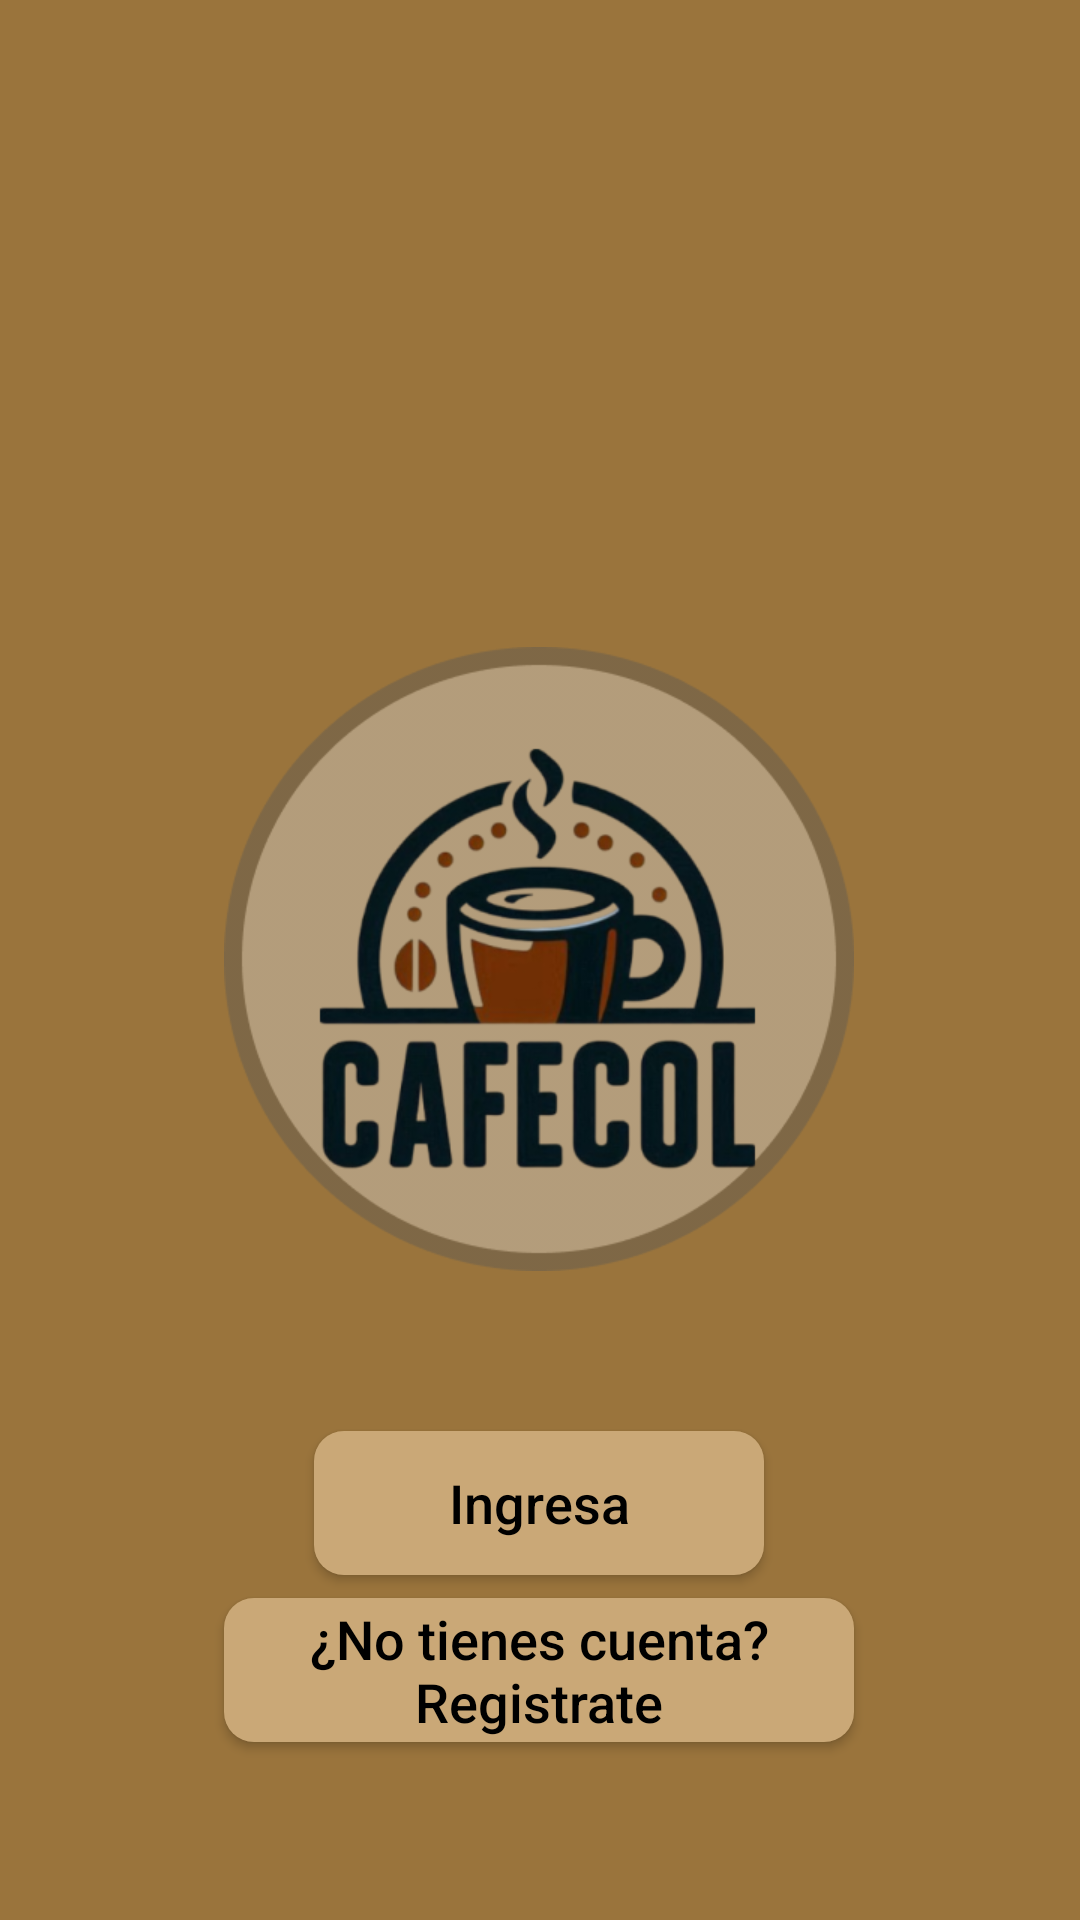

Android layout source for this screen:
<!-- AndroidManifest.xml: application theme Theme.AppCafeCol -->
<!-- res/layout/activity_login_register_firebase.xml -->
<?xml version="1.0" encoding="utf-8"?>
<androidx.constraintlayout.widget.ConstraintLayout xmlns:android="http://schemas.android.com/apk/res/android"
    xmlns:app="http://schemas.android.com/apk/res-auto"
    xmlns:tools="http://schemas.android.com/tools"
    android:id="@+id/main"
    android:layout_width="match_parent"
    android:layout_height="match_parent"
    android:background="#9A743C"
    tools:context=".LoginRegisterFirebase">

    <ImageView
        android:id="@+id/imageView"
        android:layout_width="210dp"
        android:layout_height="208dp"
        app:layout_constraintBottom_toBottomOf="parent"
        app:layout_constraintEnd_toEndOf="parent"
        app:layout_constraintHorizontal_bias="0.497"
        app:layout_constraintStart_toStartOf="parent"
        app:layout_constraintTop_toTopOf="parent"
        app:layout_constraintVertical_bias="0.499"
        app:srcCompat="@drawable/cafecol" />

    <android.widget.Button
        android:id="@+id/bt_pantalla1"
        android:layout_width="150dp"
        android:layout_height="wrap_content"
        android:background="@drawable/rectangulod"
        android:onClick="login"
        android:text="@string/ingresa"
        android:textAllCaps="false"
        android:textColor="@color/negro"
        android:textSize="18sp"
        app:layout_constraintBottom_toBottomOf="parent"
        app:layout_constraintEnd_toEndOf="parent"
        app:layout_constraintHorizontal_bias="0.498"
        app:layout_constraintStart_toStartOf="parent"
        app:layout_constraintTop_toTopOf="parent"
        app:layout_constraintVertical_bias="0.806" />

    <android.widget.Button
        android:id="@+id/bt_pantalla11"
        android:layout_width="210dp"
        android:layout_height="wrap_content"
        android:background="@drawable/rectangulod"
        android:onClick="register"
        android:text="@string/no_count"
        android:textAllCaps="false"
        android:textColor="@color/negro"
        android:textSize="18sp"
        app:layout_constraintBottom_toBottomOf="parent"
        app:layout_constraintEnd_toEndOf="parent"
        app:layout_constraintHorizontal_bias="0.498"
        app:layout_constraintStart_toStartOf="parent"
        app:layout_constraintTop_toTopOf="parent"
        app:layout_constraintVertical_bias="0.9" />

</androidx.constraintlayout.widget.ConstraintLayout>
<!-- resources referenced by this layout -->
<resources>
  <color name="negro">#000000</color>
  <!-- drawable cafecol: png bitmap (drawable, 106442 bytes) -->
  <!-- drawable rectangulod (drawable) -->
  <?xml version="1.0" encoding="utf-8"?>
  <shape xmlns:android="http://schemas.android.com/apk/res/android"
      android:shape="rectangle">
  
      <solid android:color="@color/cafeclaro"/>
  
      <corners android:radius="10dp" />
  
  </shape>
  <string name="ingresa">Ingresa</string>
  <string name="no_count">¿No tienes cuenta? Registrate</string>
  <style name="Theme.AppCafeCol" parent="Base.Theme.AppCafeCol" />
  <color name="cafeclaro">#CAA877</color>
  <style name="Base.Theme.AppCafeCol" parent="Theme.Material3.DayNight.NoActionBar">
          
          <item name="colorPrimary">@color/white</item>
          
          
      </style>
  <color name="white">#FFFFFFFF</color>
</resources>
